Run: headless pygame with SDL's dummy video driver; simulated clock (each Clock.tick advances the game by its frame time, no real sleeping); random seed 0; keys injected as events and as key.get_pressed() state; mouse plan: one left click at the window centre at the start of phase 2, then a move to the lower-right quarter at the start of phase 3.
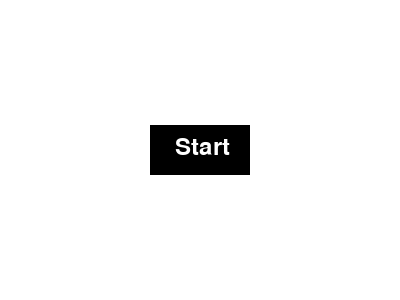
Frame 1 of 4 · flips 1–60 · no input
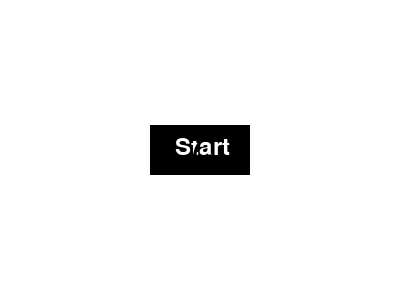
Frame 2 of 4 · flips 61–180 · clicked the window centre · tapped SPACE, RETURN · held RIGHT (→), D
Frame 3 of 4 · flips 181–300 · moved the mouse to the lower-right quarter · held DOWN (↓), S · screen unchanged from frame 2, image omitted
Frame 4 of 4 · flips 301–420 · held LEFT (←), A, UP (↑), W · screen unchanged from frame 3, image omitted

The pygame program that drew these frames:

import pygame
import sys

pygame.init()

WIDTH, HEIGHT = 400, 300
WHITE = (255, 255, 255)
BLACK = (0, 0, 0)

screen = pygame.display.set_mode((WIDTH, HEIGHT))
pygame.display.set_caption("Countdown App")

font = pygame.font.Font(None, 36)
start_button = pygame.Rect(WIDTH // 2 - 50, HEIGHT // 2 - 25, 100, 50)

countdown = 7
counting = False
timer = 0
finished = False

while True:
    for event in pygame.event.get():
        if event.type == pygame.QUIT:
            pygame.quit()
            sys.exit()
        if event.type == pygame.MOUSEBUTTONDOWN and event.button == 1:
            if start_button.collidepoint(event.pos) and not counting and not finished:
                counting = True
                timer = pygame.time.get_ticks()

    screen.fill(WHITE)

    pygame.draw.rect(screen, BLACK, start_button)
    start_text = font.render("Start", True, WHITE)
    screen.blit(start_text, (WIDTH // 2 - 25, HEIGHT // 2 - 15))

    if counting:
        elapsed_time = (pygame.time.get_ticks() - timer) // 1000
        if elapsed_time <= countdown:
            countdown_text = font.render(str(countdown - elapsed_time), True, BLACK)
            screen.blit(countdown_text, (WIDTH // 2 - 10, HEIGHT // 2 - 15))
        else:
            counting = False
            countdown_text = font.render("Hello", True, BLACK)
            screen.blit(countdown_text, (WIDTH // 2 - 30, HEIGHT // 2 - 15))
            finished = True

    if not counting and finished:
        finished = False
        countdown = 7

    pygame.display.update()
